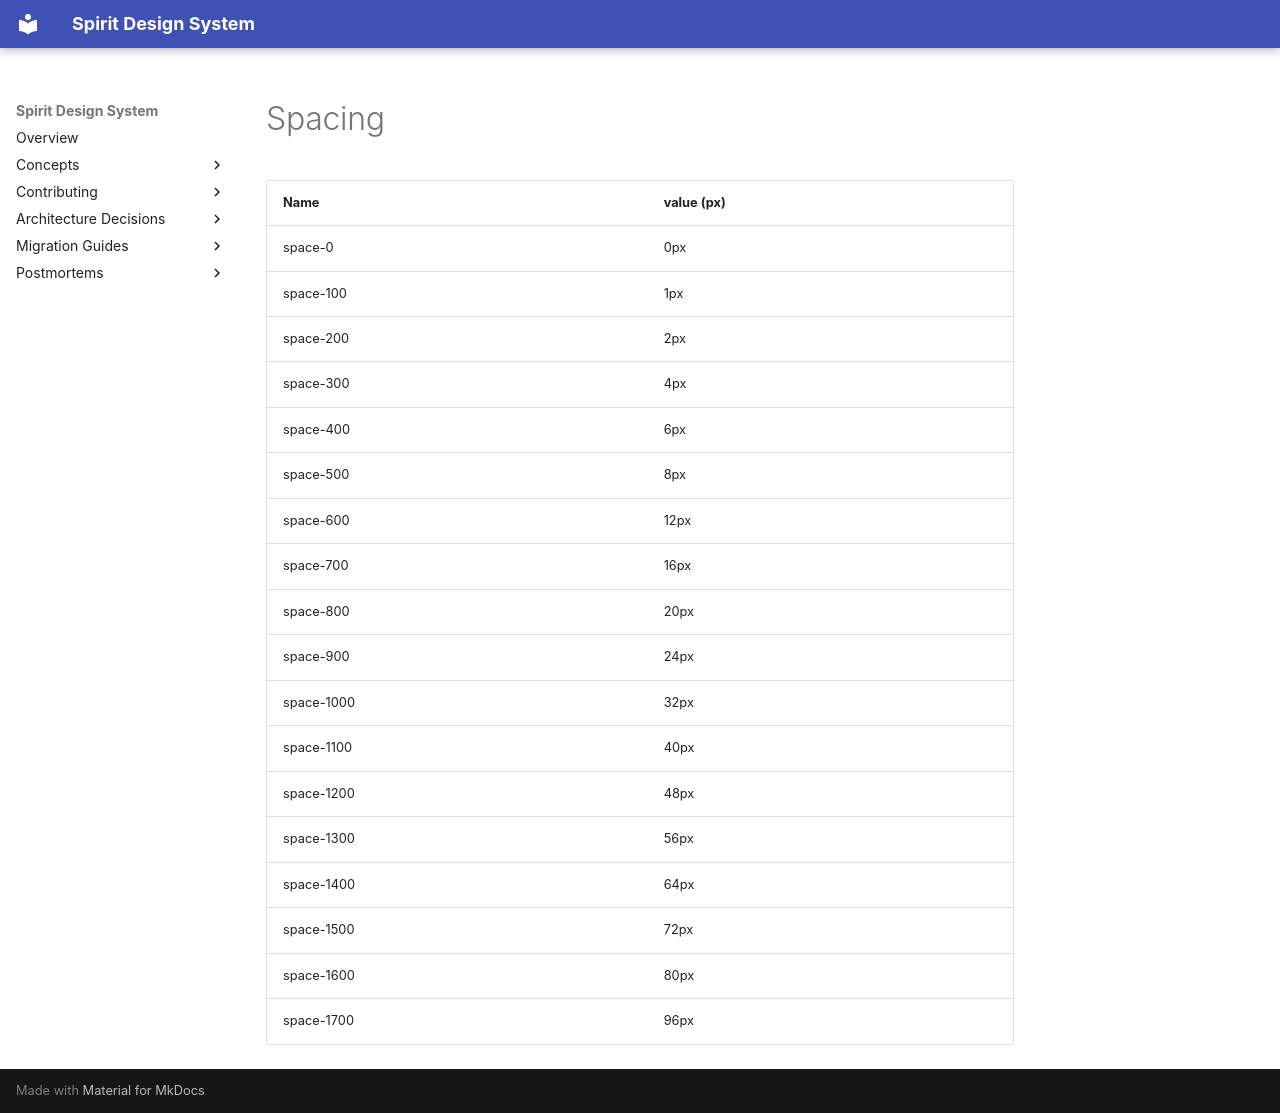

repository: alma-oss/spirit-design-system · page: design/global-tokens/spacing/index.html · generator: mkdocs

---
title: Spacing
---

| Name       | value (px) |
| ---------- | ---------- |
| space-0    | 0px        |
| space-100  | 1px        |
| space-200  | 2px        |
| space-300  | 4px        |
| space-400  | 6px        |
| space-500  | 8px        |
| space-600  | 12px       |
| space-700  | 16px       |
| space-800  | 20px       |
| space-900  | 24px       |
| space-1000 | 32px       |
| space-1100 | 40px       |
| space-1200 | 48px       |
| space-1300 | 56px       |
| space-1400 | 64px       |
| space-1500 | 72px       |
| space-1600 | 80px       |
| space-1700 | 96px       |
